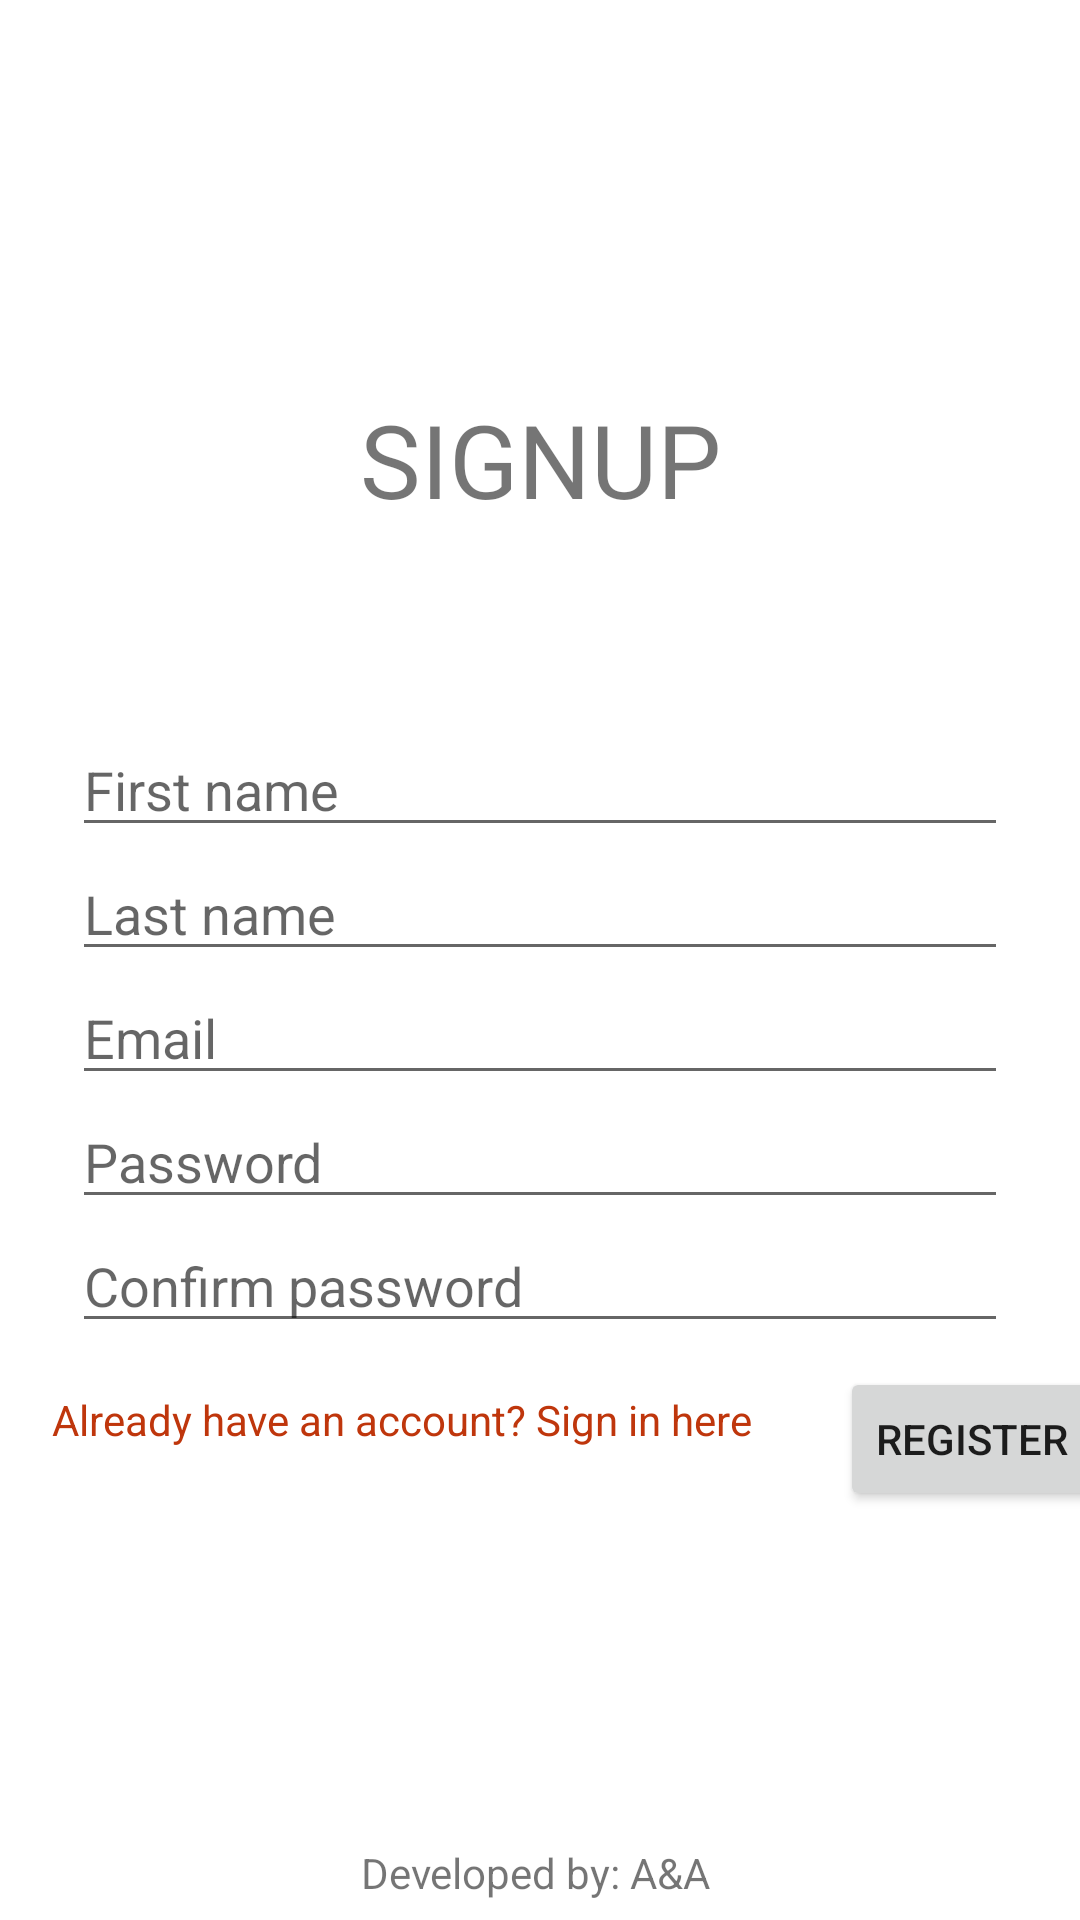

Produce the Android XML layout that renders to this screen, including the resource entries it uses.
<!-- AndroidManifest.xml: application theme Theme.BrgyPlus -->
<!-- res/layout/activity_signup.xml -->
<?xml version="1.0" encoding="utf-8"?>
<androidx.constraintlayout.widget.ConstraintLayout xmlns:android="http://schemas.android.com/apk/res/android"
    xmlns:app="http://schemas.android.com/apk/res-auto"
    xmlns:tools="http://schemas.android.com/tools"
    android:layout_width="match_parent"
    android:layout_height="match_parent"
    android:background="@drawable/signup_bg"
    tools:context=".Signup">

    <ImageView
        android:id="@+id/BrgyPlusLogoName"
        android:layout_width="214dp"
        android:layout_height="80dp"
        android:contentDescription="@string/app_logo_desc"
        app:layout_constraintBottom_toBottomOf="parent"
        app:layout_constraintEnd_toEndOf="parent"
        app:layout_constraintHorizontal_bias="0.497"
        app:layout_constraintStart_toStartOf="parent"
        app:layout_constraintTop_toTopOf="parent"
        app:layout_constraintVertical_bias="0.073"
        app:srcCompat="@drawable/applogo" />

    <TextView
        android:id="@+id/sign_up"
        android:layout_width="wrap_content"
        android:layout_height="wrap_content"
        android:text="@string/signup_text"
        android:textSize="34sp"
        app:layout_constraintBottom_toBottomOf="parent"
        app:layout_constraintEnd_toEndOf="parent"
        app:layout_constraintStart_toStartOf="parent"
        app:layout_constraintTop_toBottomOf="@+id/BrgyPlusLogoName"
        app:layout_constraintVertical_bias="0.01999998" />

    <EditText
        android:id="@+id/first_name"
        android:layout_width="0dp"
        android:layout_height="wrap_content"
        android:layout_marginStart="24dp"
        android:layout_marginTop="32dp"
        android:layout_marginEnd="24dp"
        android:autofillHints="@string/first_name_hint"
        android:ems="10"
        android:hint="@string/first_name"
        android:inputType="textPersonName"
        app:layout_constraintBottom_toBottomOf="parent"
        app:layout_constraintEnd_toEndOf="parent"
        app:layout_constraintHorizontal_bias="1.0"
        app:layout_constraintStart_toStartOf="parent"
        app:layout_constraintTop_toBottomOf="@+id/sign_up"
        app:layout_constraintVertical_bias="0.085" />

    <EditText
        android:id="@+id/last_name"
        android:layout_width="0dp"
        android:layout_height="wrap_content"
        android:layout_marginStart="24dp"
        android:layout_marginEnd="24dp"
        android:autofillHints="@string/last_name_hint"
        android:ems="10"
        android:hint="@string/last_name"
        android:inputType="textPersonName"
        app:layout_constraintEnd_toEndOf="parent"
        app:layout_constraintStart_toStartOf="parent"
        app:layout_constraintTop_toBottomOf="@+id/first_name" />

    <EditText
        android:id="@+id/password"
        android:layout_width="0dp"
        android:layout_height="wrap_content"
        android:layout_marginStart="24dp"
        android:layout_marginEnd="24dp"
        android:autofillHints="@string/password_hint"
        android:ems="10"
        android:hint="@string/password_text"
        android:inputType="textPassword"
        app:layout_constraintEnd_toEndOf="parent"
        app:layout_constraintHorizontal_bias="1.0"
        app:layout_constraintStart_toStartOf="parent"
        app:layout_constraintTop_toBottomOf="@+id/email" />

    <EditText
        android:id="@+id/email"
        android:layout_width="0dp"
        android:layout_height="wrap_content"
        android:layout_marginStart="24dp"
        android:layout_marginEnd="24dp"
        android:autofillHints="@string/email_hint"
        android:ems="10"
        android:hint="@string/email_text"
        android:inputType="textEmailAddress"
        app:layout_constraintEnd_toEndOf="parent"
        app:layout_constraintStart_toStartOf="parent"
        app:layout_constraintTop_toBottomOf="@+id/last_name" />

    <EditText
        android:id="@+id/confirm_password"
        android:layout_width="0dp"
        android:layout_height="wrap_content"
        android:layout_marginStart="24dp"
        android:layout_marginEnd="24dp"
        android:autofillHints="@string/confirm_password_hint"
        android:ems="10"
        android:hint="@string/confirm_password"
        android:inputType="textPassword"
        app:layout_constraintEnd_toEndOf="parent"
        app:layout_constraintStart_toStartOf="parent"
        app:layout_constraintTop_toBottomOf="@+id/password" />

    <Button
        android:id="@+id/register_button"
        android:layout_width="wrap_content"
        android:layout_height="wrap_content"
        android:layout_marginStart="256dp"
        android:layout_marginTop="8dp"
        android:text="@string/register_text"
        app:layout_constraintStart_toStartOf="@+id/confirm_password"
        app:layout_constraintTop_toBottomOf="@+id/confirm_password" />

    <TextView
        android:id="@+id/to_sign_in"
        android:layout_width="wrap_content"
        android:layout_height="wrap_content"
        android:layout_marginTop="16dp"
        android:text="@string/already_have_text"
        android:textColor="#BF360C"
        app:layout_constraintEnd_toEndOf="parent"
        app:layout_constraintHorizontal_bias="0.136"
        app:layout_constraintStart_toStartOf="parent"
        app:layout_constraintTop_toBottomOf="@+id/confirm_password" />

    <TextView
        android:id="@+id/developer_name"
        android:layout_width="wrap_content"
        android:layout_height="wrap_content"
        android:layout_marginTop="132dp"
        android:text="@string/developer_name"
        app:layout_constraintEnd_toEndOf="parent"
        app:layout_constraintHorizontal_bias="0.494"
        app:layout_constraintStart_toStartOf="parent"
        app:layout_constraintTop_toBottomOf="@+id/to_sign_in" />

    <ProgressBar
        android:id="@+id/progressBar"
        style="?android:attr/progressBarStyle"
        android:layout_width="wrap_content"
        android:layout_height="wrap_content"
        android:layout_marginTop="28dp"
        android:visibility="invisible"
        app:layout_constraintTop_toBottomOf="@id/register_button"
        app:layout_constraintRight_toRightOf="parent"
        app:layout_constraintLeft_toLeftOf="parent"
        />


</androidx.constraintlayout.widget.ConstraintLayout>
<!-- resources referenced by this layout -->
<resources>
  <string name="already_have_text">Already have an account? Sign in here</string>
  <string name="app_logo_desc">App Logo</string>
  <string name="confirm_password">Confirm password</string>
  <string name="confirm_password_hint">Confirm password</string>
  <string name="developer_name">Developed by: A&amp;A</string>
  <string name="email_hint">example@gmail.com</string>
  <string name="email_text">Email</string>
  <string name="first_name">First name</string>
  <string name="first_name_hint">Juan</string>
  <string name="last_name">Last name</string>
  <string name="last_name_hint">Dela Cruz</string>
  <string name="password_hint">abc123</string>
  <string name="password_text">Password</string>
  <string name="register_text">REGISTER</string>
  <string name="signup_text">SIGNUP</string>
  <style name="Theme.BrgyPlus" parent="Theme.MaterialComponents.DayNight.NoActionBar">
          
          <item name="colorPrimary">@color/teal_700</item>
          <item name="colorPrimaryVariant">@color/teal_700</item>
          <item name="colorOnPrimary">@color/white</item>
          
          <item name="colorSecondary">@color/teal_200</item>
          <item name="colorSecondaryVariant">@color/teal_700</item>
          <item name="colorOnSecondary">@color/black</item>
          
          <item name="android:statusBarColor" tools:targetApi="l">?attr/colorPrimaryVariant</item>
          
      </style>
  <!-- not gathered from this repository: default colours our renderer supplied (Android Studio template values) -->
  <color name="teal_200">#FF03DAC5</color>
  <color name="teal_700">#FF018786</color>
  <color name="black">#FF000000</color>
  <color name="white">#FFFFFFFF</color>
</resources>
